Run: headless pygame with SDL's dummy video driver; simulated clock (each Clock.tick advances the game by its frame time, no real sleeping); random seed 0; keys injected as events and as key.get_pressed() state; no mouse input.
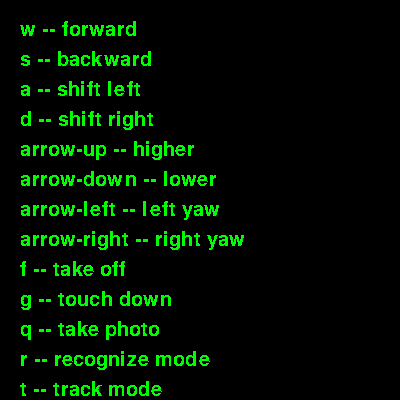
Frame 1 of 4 · flips 1–60 · no input
Frame 2 of 4 · flips 61–180 · tapped SPACE, RETURN · held RIGHT (→), D · screen unchanged from frame 1, image omitted
Frame 3 of 4 · flips 181–300 · held DOWN (↓), S · screen unchanged from frame 2, image omitted
Frame 4 of 4 · flips 301–420 · held LEFT (←), A, UP (↑), W · screen unchanged from frame 3, image omitted

The pygame program that drew these frames:

import pygame



def init():
    pygame.init()
    win = pygame.display.set_mode((400,400))
    text = [
        'w -- forward',
        's -- backward',
        'a -- shift left',
        'd -- shift right',

        'arrow-up -- higher',
        'arrow-down -- lower',
        'arrow-left -- left yaw',
        'arrow-right -- right yaw',

        'f -- take off',
        'g -- touch down',
        'q -- take photo',
        'r -- recognize mode',
        't -- track mode'
    ]
        
    
    for i in range(len(text)):
        render(text[i], color=(0,255,0), win=win,pos=(20, 20+i*30))


def getKey(keyName):
    ans = False
    for eve in pygame.event.get(): pass
    keyInput = pygame.key.get_pressed()
    myKey = getattr(pygame,'K_{}'.format(keyName))

    if keyInput[myKey]:
        ans = True

    pygame.display.update()
    return ans


def render(text, color, win, pos, background=None):
    font =  pygame.font.SysFont('microsoft Yahei',30)
    content = font.render(text, False, color)
    win.blit(content,pos)
    


def main():
    if getKey("LEFT"):
        print('left')

    


if __name__ == '__main__':
    init()
    while True:
        main()
